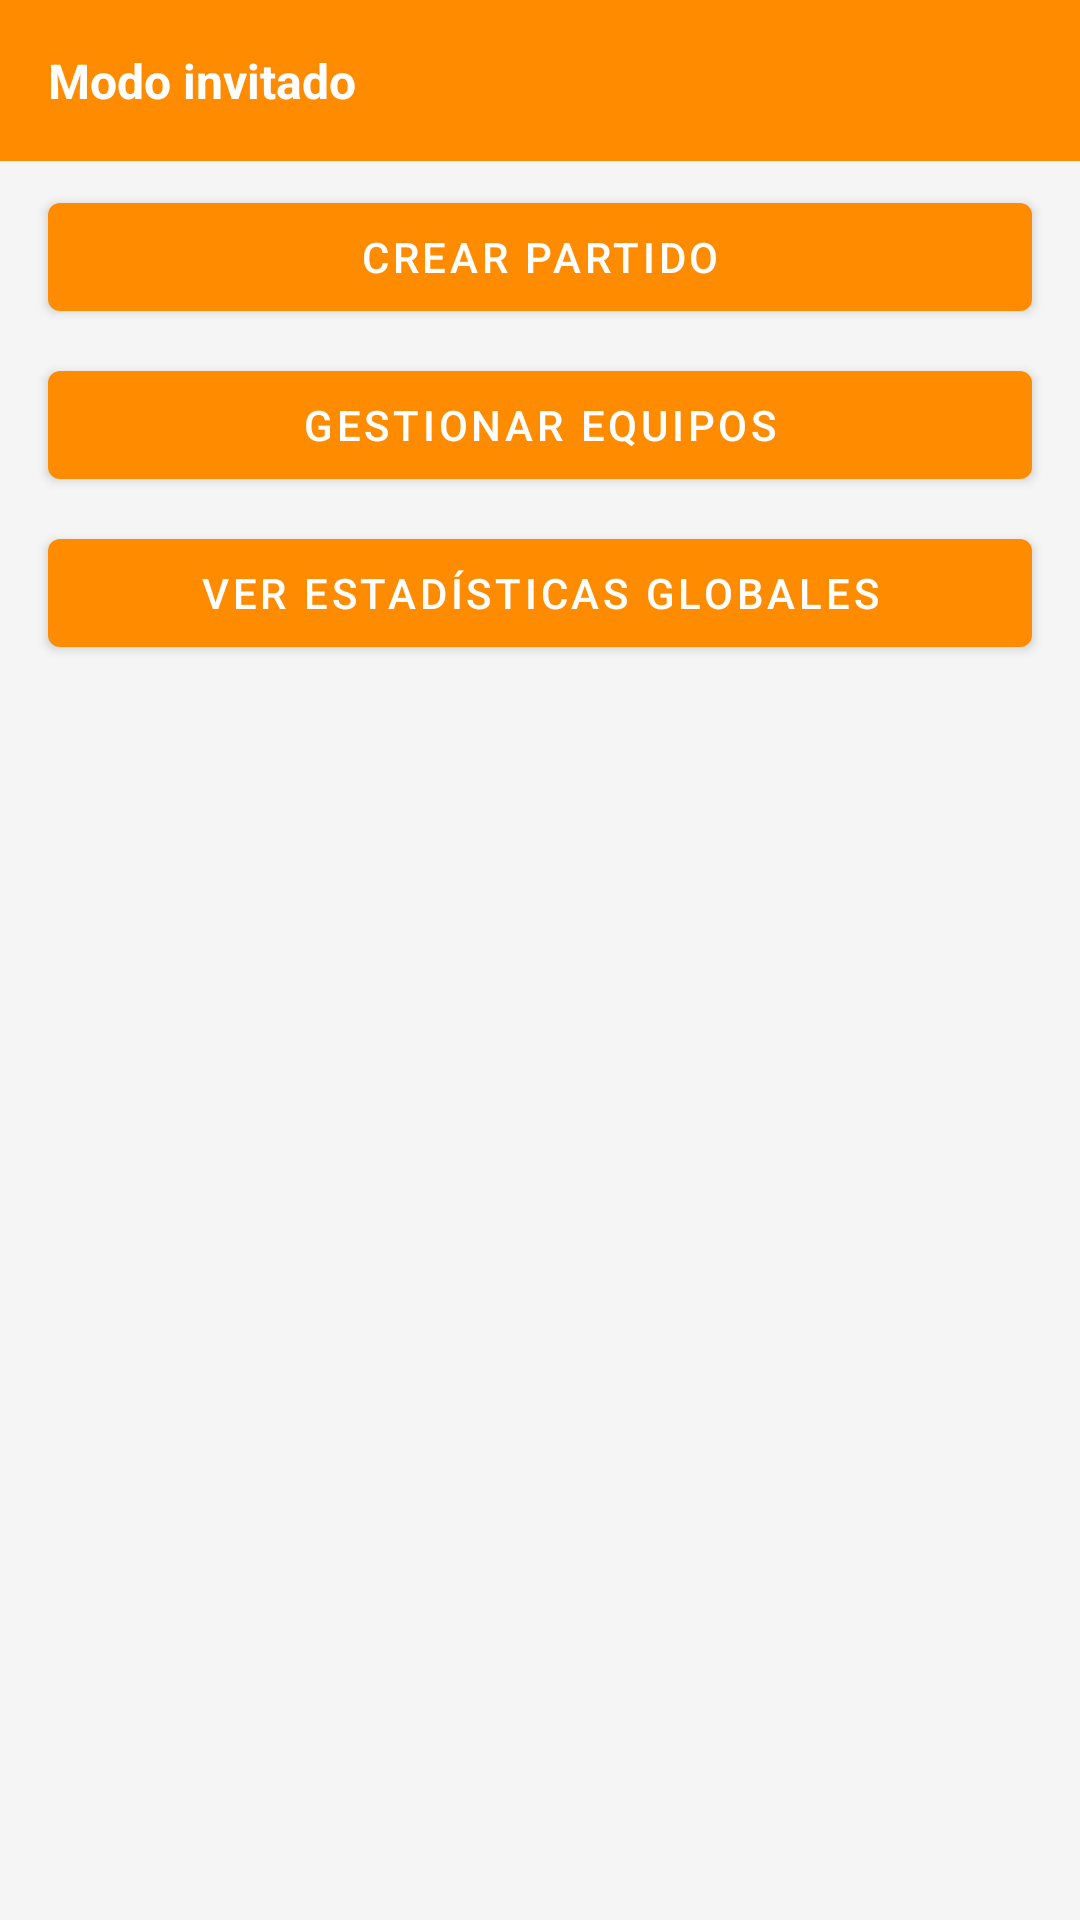

Here is an Android app screen rendered from its layout file. Give the layout XML and the strings, colors and styles it references.
<!-- AndroidManifest.xml: application theme Theme.HoopTracker -->
<!-- res/layout/fragment_match_list.xml -->
<?xml version="1.0" encoding="utf-8"?>
<androidx.constraintlayout.widget.ConstraintLayout
    xmlns:android="http://schemas.android.com/apk/res/android"
    xmlns:app="http://schemas.android.com/apk/res-auto"
    android:layout_width="match_parent"
    android:layout_height="match_parent">
    

    <TextView
        android:id="@+id/txtRoleInfo"
        android:layout_width="0dp"
        android:layout_height="wrap_content"
        android:text="@string/modo_invitado"
        android:padding="16dp"
        android:textSize="16sp"
        android:textStyle="bold"
        android:background="?attr/colorPrimary"
        android:textColor="?attr/colorOnPrimary"
        app:layout_constraintTop_toTopOf="parent"
        app:layout_constraintStart_toStartOf="parent"
        app:layout_constraintEnd_toEndOf="parent" />

    <com.google.android.material.button.MaterialButton
        android:id="@+id/btnCreateMatch"
        android:layout_width="0dp"
        android:layout_height="wrap_content"
        android:text="@string/crear_partido"
        android:layout_marginStart="16dp"
        android:layout_marginEnd="16dp"
        android:layout_marginTop="8dp"
        app:backgroundTint="?attr/colorPrimary"
        android:textColor="?attr/colorOnPrimary"
        app:layout_constraintTop_toBottomOf="@id/txtRoleInfo"
        app:layout_constraintStart_toStartOf="parent"
        app:layout_constraintEnd_toEndOf="parent" />

    <com.google.android.material.button.MaterialButton
        android:id="@+id/btnGoToTeams"
        android:layout_width="0dp"
        android:layout_height="wrap_content"
        android:text="@string/gestionar_equipos"
        android:layout_marginStart="16dp"
        android:layout_marginEnd="16dp"
        android:layout_marginTop="8dp"
        app:backgroundTint="?attr/colorPrimary"
        android:textColor="?attr/colorOnPrimary"
        app:layout_constraintTop_toBottomOf="@id/btnCreateMatch"
        app:layout_constraintStart_toStartOf="parent"
        app:layout_constraintEnd_toEndOf="parent" />

    <com.google.android.material.button.MaterialButton
        android:id="@+id/btnGoToStats"
        android:layout_width="0dp"
        android:layout_height="wrap_content"
        android:text="@string/ver_estad_sticas_globales"
        android:layout_marginStart="16dp"
        android:layout_marginEnd="16dp"
        android:layout_marginTop="8dp"
        app:backgroundTint="?attr/colorPrimary"
        android:textColor="?attr/colorOnPrimary"
        app:layout_constraintTop_toBottomOf="@id/btnGoToTeams"
        app:layout_constraintStart_toStartOf="parent"
        app:layout_constraintEnd_toEndOf="parent" />

    <androidx.recyclerview.widget.RecyclerView
        android:id="@+id/recyclerMatches"
        android:layout_width="0dp"
        android:layout_height="0dp"
        android:padding="16dp"
        app:layoutManager="androidx.recyclerview.widget.LinearLayoutManager"
        app:layout_constraintTop_toBottomOf="@id/btnGoToStats"
        app:layout_constraintBottom_toBottomOf="parent"
        app:layout_constraintStart_toStartOf="parent"
        app:layout_constraintEnd_toEndOf="parent" />

    <TextView
        android:id="@+id/txtEmptyMatches"
        android:layout_width="wrap_content"
        android:layout_height="wrap_content"
        android:text="@string/todav_a_no_hay_partidos_creados"
        android:textSize="16sp"
        android:visibility="gone"
        android:layout_marginTop="24dp"
        android:textColor="?attr/colorOnSurface"
        app:layout_constraintTop_toBottomOf="@id/btnGoToStats"
        app:layout_constraintStart_toStartOf="parent"
        app:layout_constraintEnd_toEndOf="parent" />

</androidx.constraintlayout.widget.ConstraintLayout>
<!-- resources referenced by this layout -->
<resources>
  <string name="crear_partido">CREAR PARTIDO</string>
  <string name="gestionar_equipos">GESTIONAR EQUIPOS</string>
  <string name="modo_invitado">Modo invitado</string>
  <string name="todav_a_no_hay_partidos_creados">Todavía no hay partidos creados</string>
  <string name="ver_estad_sticas_globales">VER ESTADÍSTICAS GLOBALES</string>
  <style name="Theme.HoopTracker" parent="Theme.MaterialComponents.DayNight.NoActionBar">
  
          <item name="colorPrimary">@color/orange_primary</item>
          <item name="colorPrimaryVariant">@color/orange_dark</item>
          <item name="colorOnPrimary">@color/white</item>
  
          <item name="android:windowBackground">@color/white_soft</item>
          <item name="colorSurface">@color/white_soft</item>
          <item name="colorOnSurface">@color/black</item>
  
          <item name="colorAccent">@color/orange_primary</item>
  
      </style>
  <color name="orange_primary">#FF8C00</color>
  <color name="orange_dark">#CC7000</color>
  <color name="white">#FFFFFFFF</color>
  <color name="white_soft">#FFF5F5F5</color>
  <color name="black">#FF000000</color>
</resources>
